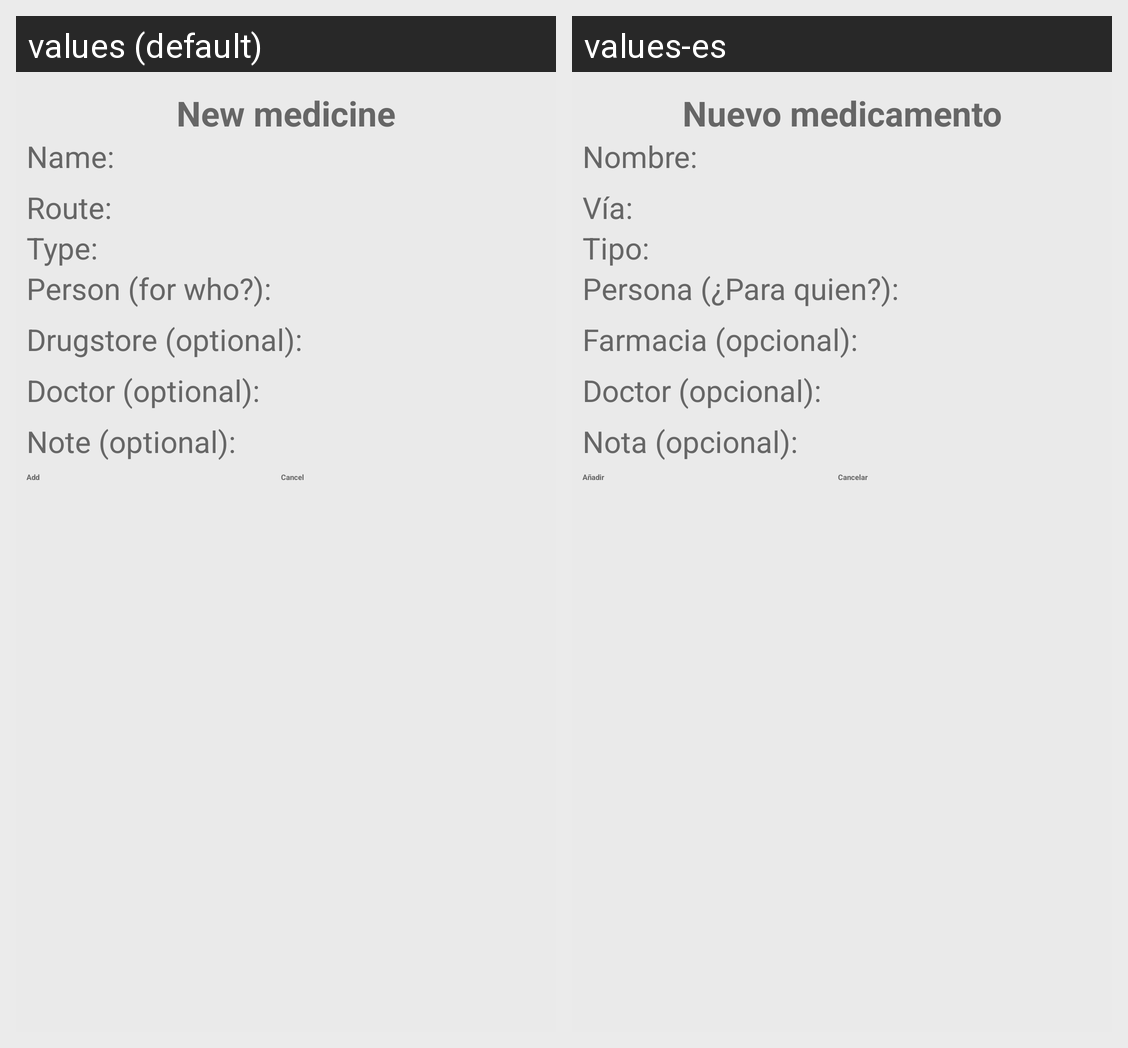

Locale-by-locale string values for the Android screen shown in this grid:
Android screen res/layout/agregarmedicina.xml rendered under 2 locales, left to right: values (default), values-es. Device: Nexus 5 (rendered at 1080×1920; each locale shown at half size, 540×960, under a caption strip naming it); theme Blue.
Strings drawn on this screen, with the default value and each locale's value (text and hints the layout hard-codes, and strings that could not be matched under every locale, appear in the picture but are not listed):

nuevoMedicamento
  values: New medicine
  values-es: Nuevo medicamento

Nombre
  values: Name:
  values-es: Nombre:

Via
  values: Route:
  values-es: Vía:

Tipo
  values: Type:
  values-es: Tipo:

Persona
  values: Person (for who?):
  values-es: Persona (¿Para quien?):

Farmacia
  values: Drugstore (optional):
  values-es: Farmacia (opcional):

Doctor
  values: Doctor (optional):
  values-es: Doctor (opcional):

Nota
  values: Note (optional):
  values-es: Nota (opcional):

Agregar
  values: Add
  values-es: Añadir

Cancelar
  values: Cancel
  values-es: Cancelar
